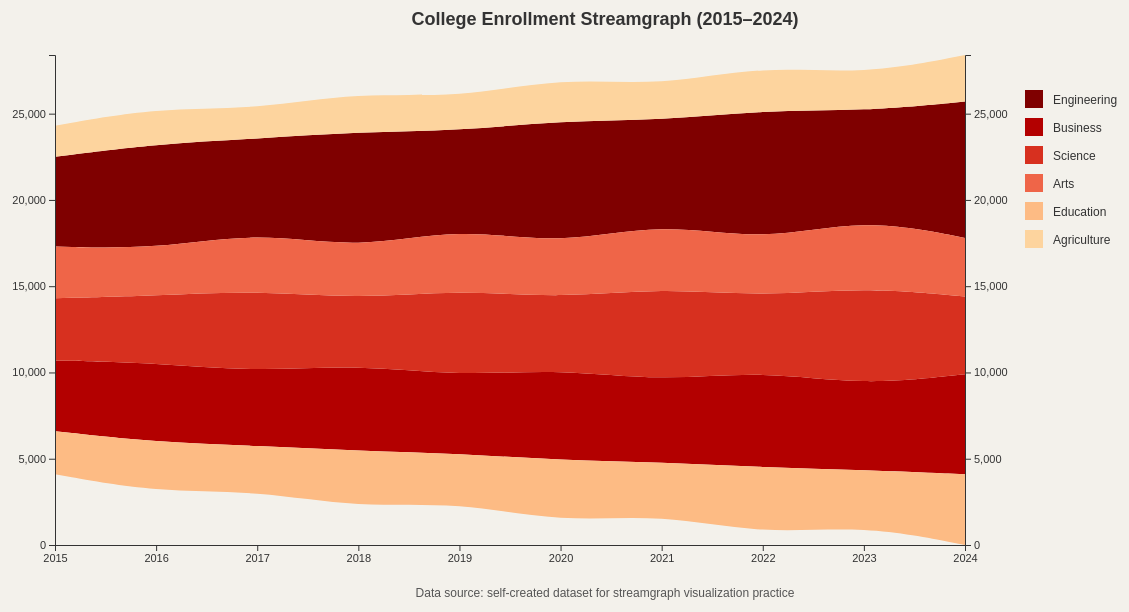
D3 v7 page, settled after 480 driven frames (8 s of simulated time); the page loaded 1 data file(s).


const svg = d3.select("svg"),
      width = +svg.attr("width"),
      height = +svg.attr("height"),
      margin = {top: 60, right: 250, bottom: 70, left: 60},
      innerWidth = width - margin.left - margin.right,
      innerHeight = height - margin.top - margin.bottom;

const g = svg.append("g")
    .attr("transform", `translate(${margin.left},${margin.top})`);

svg.append("text")
    .attr("class", "title")
    .attr("x", width / 2)
    .attr("y", 30)
    .attr("text-anchor", "middle")
    .text("College Enrollment Streamgraph (2015–2024)");

d3.csv("data.csv").then(function(data) {

    const yearKey = data.columns[0];
    const keys = data.columns.slice(1).map(d => d.trim()); // modified: get category names from csv

    data = data.filter(d => d[yearKey] && d[yearKey].trim() !== ""); // modified: remove empty rows

    data.forEach(d => {
        d.Year = +d[yearKey]; // modified: convert year to number
        keys.forEach(k => d[k] = +d[k]); // modified: convert category values to numbers
    });

    data = data.filter(d => !isNaN(d.Year)); // modified: keep valid years only
    data.sort((a, b) => a.Year - b.Year); // modified: sort by year

    const stack = d3.stack()
        .keys(keys) // modified: build stack from csv category columns
        .offset(d3.stackOffsetSilhouette)
        .order(d3.stackOrderInsideOut);

    const stackedData = stack(data);

    const yMin = d3.min(stackedData, layer => d3.min(layer, d => d[0]));
    const yMax = d3.max(stackedData, layer => d3.max(layer, d => d[1]));
    const ySpan = yMax - yMin; // modified: shift streamgraph so displayed axis starts at 0

    const x = d3.scalePoint()
        .domain(data.map(d => d.Year))
        .range([0, innerWidth]);

    const y = d3.scaleLinear()
        .domain([0, ySpan]) // modified: positive display domain only
        .range([innerHeight, 0]);

    const color = d3.scaleOrdinal()
        .domain(keys)
        .range([
            "#7f0000",
            "#b30000",
            "#d7301f",
            "#ef6548",
            "#fdbb84",
            "#fdd49e"
        ]); // modified: use warm palette

    const area = d3.area()
        .x(d => x(d.data.Year)) // modified: map x by year
        .y0(d => y(d[0] - yMin)) // modified: shift baseline upward
        .y1(d => y(d[1] - yMin)) // modified: shift baseline upward
        .curve(d3.curveBasis); // modified: smooth stream shape

    g.selectAll("path.stream")
        .data(stackedData)
        .enter()
        .append("path")
        .attr("class", "stream")
        .attr("d", area)
        .attr("fill", d => color(d.key))
        .attr("stroke", "none"); // modified: remove border

    g.append("g")
        .attr("class", "axis")
        .attr("transform", `translate(0,${innerHeight})`)
        .call(d3.axisBottom(x).tickFormat(d3.format("d")));

    g.append("g")
        .attr("class", "axis")
        .call(d3.axisLeft(y).ticks(8).tickFormat(d3.format(","))); // modified: positive y axis like sample

    g.append("g")
        .attr("class", "axis")
        .attr("transform", `translate(${innerWidth},0)`)
        .call(d3.axisRight(y).ticks(8).tickFormat(d3.format(","))); // modified: positive right y axis

    const legend = svg.append("g")
        .attr("class", "legend")
        .attr("transform", `translate(${width - 190},${95})`);

    keys.forEach((key, i) => {
        const row = legend.append("g")
            .attr("transform", `translate(0,${i * 28})`);

        row.append("rect")
            .attr("width", 18)
            .attr("height", 18)
            .attr("fill", color(key));

        row.append("text")
            .attr("x", 28)
            .attr("y", 14)
            .text(key);
    });

    svg.append("text")
        .attr("class", "source")
        .attr("x", width / 2)
        .attr("y", height - 18)
        .attr("text-anchor", "middle")
        .text("Data source: self-created dataset for streamgraph visualization practice");
});


### data: data.csv
Year, Engineering, Business, Science, Arts, Education, Agriculture
2015, 5200, 4100, 3600, 3000, 2500, 1800
2016, 6100, 4600, 3900, 2700, 2900, 2100
2017, 5400, 4300, 4700, 3400, 2600, 1700
2018, 6800, 5000, 3800, 2900, 3300, 2300
2019, 5600, 4500, 5000, 3600, 2800, 1900
2020, 7200, 5300, 4100, 3100, 3600, 2500
2021, 5900, 4700, 5400, 3800, 3000, 2000
2022, 7600, 5600, 4300, 3200, 3900, 2600
2023, 6200, 4900, 5700, 4000, 3200, 2100
2024, 7900, 5800, 4500, 3400, 4100, 2700